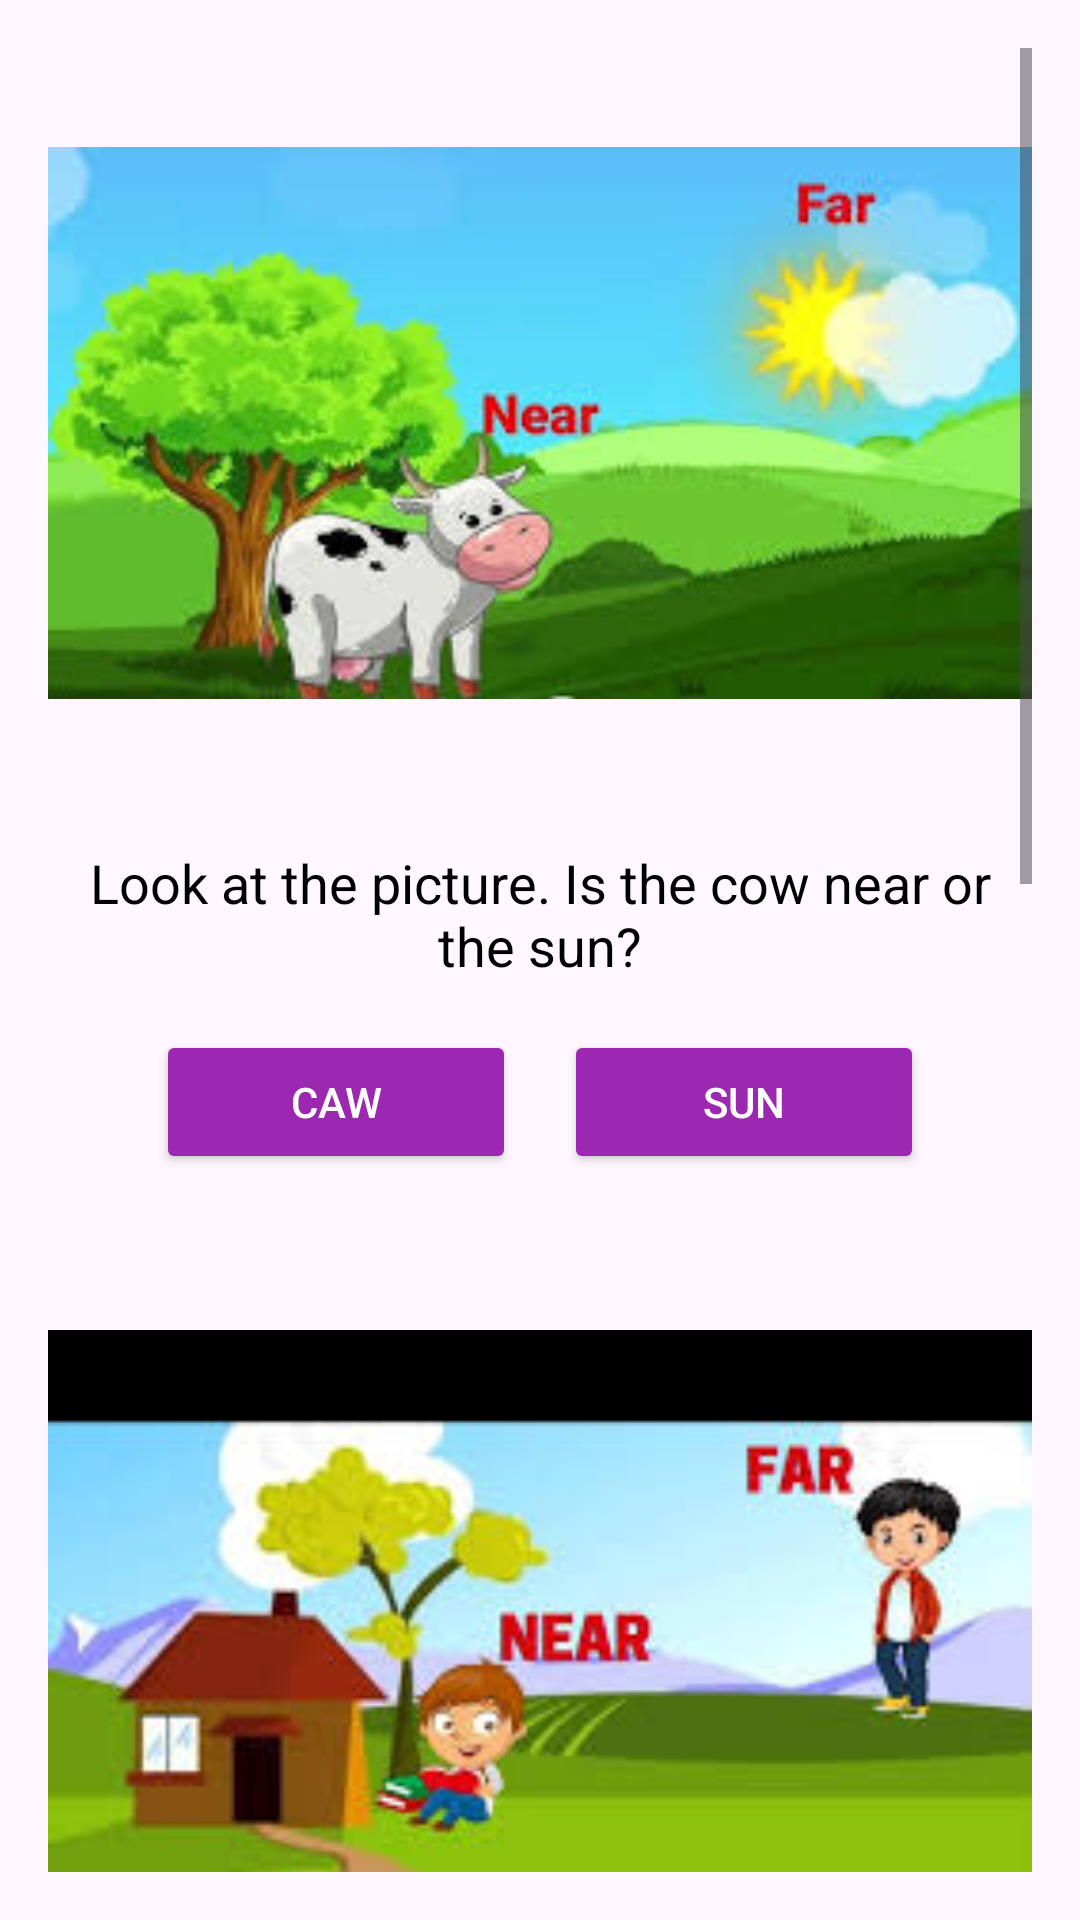

Android layout source for this screen:
<!-- AndroidManifest.xml: application theme Theme.MATHS -->
<!-- res/layout/activity_near_far.xml -->
<?xml version="1.0" encoding="utf-8"?>
<ScrollView xmlns:android="http://schemas.android.com/apk/res/android"
    android:layout_width="match_parent"
    android:layout_height="match_parent"
    android:padding="16dp"
    android:fillViewport="true">

    <LinearLayout
        android:orientation="vertical"
        android:layout_width="match_parent"
        android:layout_height="wrap_content"
        android:gravity="center_horizontal">

        
        <ImageView
            android:id="@+id/questionImage"
            android:layout_width="match_parent"
            android:layout_height="250dp"
            android:scaleType="fitCenter"
            android:src="@drawable/near" />

        
        <TextView
            android:id="@+id/questionText"
            android:layout_width="wrap_content"
            android:layout_height="wrap_content"
            android:text="Look at the picture. Is the cow near or the sun?"
            android:textSize="18sp"
            android:textColor="#000000"
            android:layout_marginTop="16dp"
            android:gravity="center" />

        
        <LinearLayout
            android:orientation="horizontal"
            android:layout_width="wrap_content"
            android:layout_height="wrap_content"
            android:layout_marginTop="16dp"
            android:gravity="center">

            <Button
                android:id="@+id/button1"
                android:layout_width="120dp"
                android:layout_height="wrap_content"
                android:text="caw"
                android:backgroundTint="#9C27B0"
                android:textColor="#FFFFFF"
                android:layout_marginEnd="8dp" />

            <Button
                android:id="@+id/button2"
                android:layout_width="120dp"
                android:layout_height="wrap_content"
                android:text="sun"
                android:backgroundTint="#9C27B0"
                android:textColor="#FFFFFF"
                android:layout_marginStart="8dp" />
        </LinearLayout>




        
        <ImageView
            android:id="@+id/questionImage2"
            android:layout_width="match_parent"
            android:layout_height="250dp"
            android:scaleType="fitCenter"
            android:src="@drawable/boy"
            android:layout_marginTop="50dp"/>

        
        <TextView
            android:id="@+id/questionText2"
            android:layout_width="wrap_content"
            android:layout_height="wrap_content"
            android:text="Look at the picture. Is the boy far or the Girl?"
            android:textSize="18sp"
            android:textColor="#000000"
            android:layout_marginTop="16dp"
            android:gravity="center" />

        
        <LinearLayout
            android:orientation="horizontal"
            android:layout_width="wrap_content"
            android:layout_height="wrap_content"
            android:layout_marginTop="16dp"
            android:gravity="center">

            <Button
                android:id="@+id/buttonboy"
                android:layout_width="120dp"
                android:layout_height="wrap_content"
                android:text="Boy "
                android:backgroundTint="#9C27B0"
                android:textColor="#FFFFFF"
                android:layout_marginEnd="8dp" />

            <Button
                android:id="@+id/buttongirl"
                android:layout_width="120dp"
                android:layout_height="wrap_content"
                android:text="Girl"
                android:backgroundTint="#9C27B0"
                android:textColor="#FFFFFF"
                android:layout_marginStart="8dp" />
        </LinearLayout>

        <ImageView
            android:id="@+id/questionImage3"
            android:layout_width="match_parent"
            android:layout_height="250dp"
            android:scaleType="fitCenter"
            android:src="@drawable/cat"
            android:layout_marginTop="50dp"/>

        


        <ImageView
            android:id="@+id/questionImage4"
            android:layout_width="match_parent"
            android:layout_height="250dp"
            android:scaleType="fitCenter"
            android:src="@drawable/dog"
            android:layout_marginTop="30dp"/>



    </LinearLayout>

</ScrollView>
<!-- resources referenced by this layout -->
<resources>
  <!-- drawable boy: webp bitmap (drawable, 9120 bytes) -->
  <!-- drawable cat: webp bitmap (drawable, 8880 bytes) -->
  <!-- drawable dog: webp bitmap (drawable, 7425 bytes) -->
  <!-- drawable near: webp bitmap (drawable, 9434 bytes) -->
  <style name="Theme.MATHS" parent="Base.Theme.MATHS" />
  <style name="Base.Theme.MATHS" parent="Theme.Material3.DayNight.NoActionBar">
          
          
      </style>
</resources>
